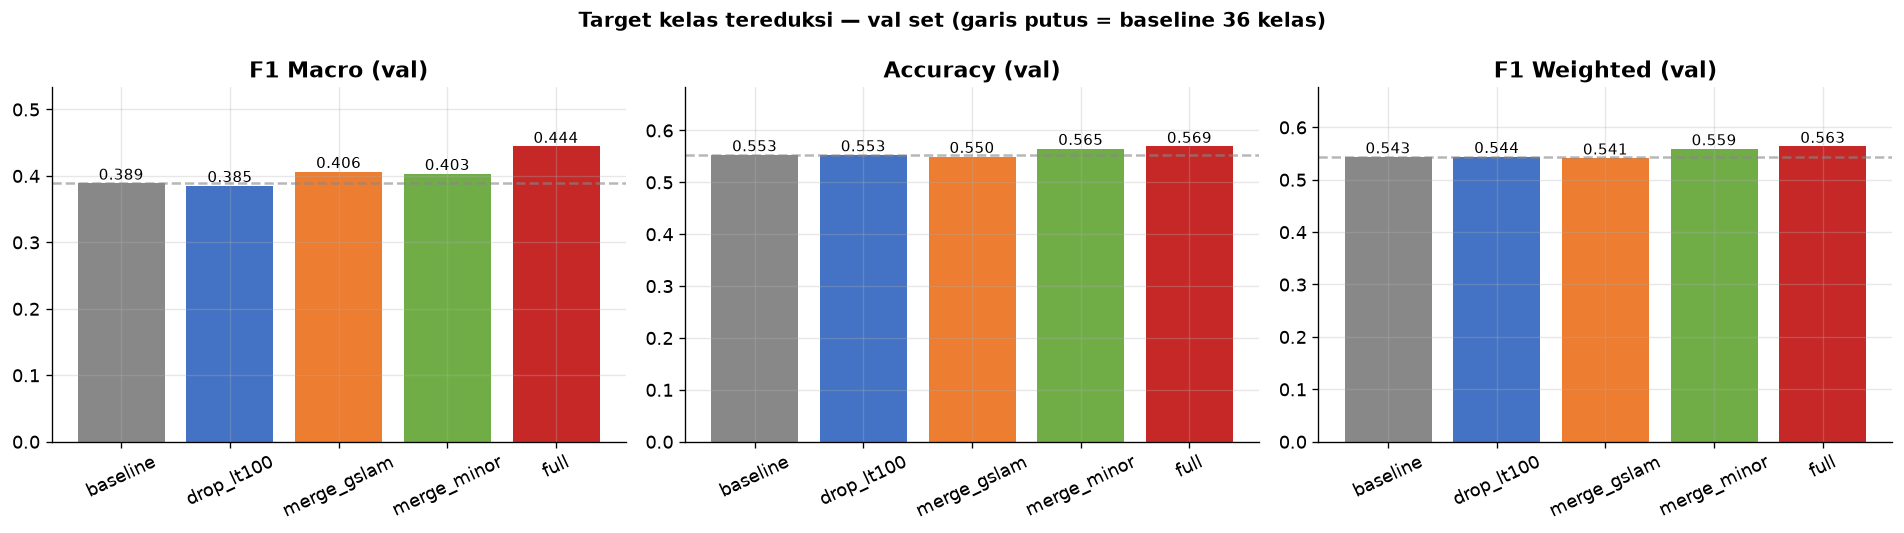

The data file committed next to this chart (first rows):
model, n_classes, n_eval, accuracy, f1_macro, f1_weighted, top_3_accuracy, top_5_accuracy
A_baseline, 36, 7462, 0.5528, 0.3888, 0.5434, 0.8171, 0.8943
B_drop_lt100, 29, 7398, 0.5527, 0.3852, 0.544, 0.8214, 0.9001
C_merge_gslam, 32, 7462, 0.5496, 0.4064, 0.5412, 0.8144, 0.8964
D_merge_minor, 30, 7462, 0.565, 0.4034, 0.5587, 0.8377, 0.9172
E_full, 25, 7459, 0.569, 0.4442, 0.5634, 0.8368, 0.9184
